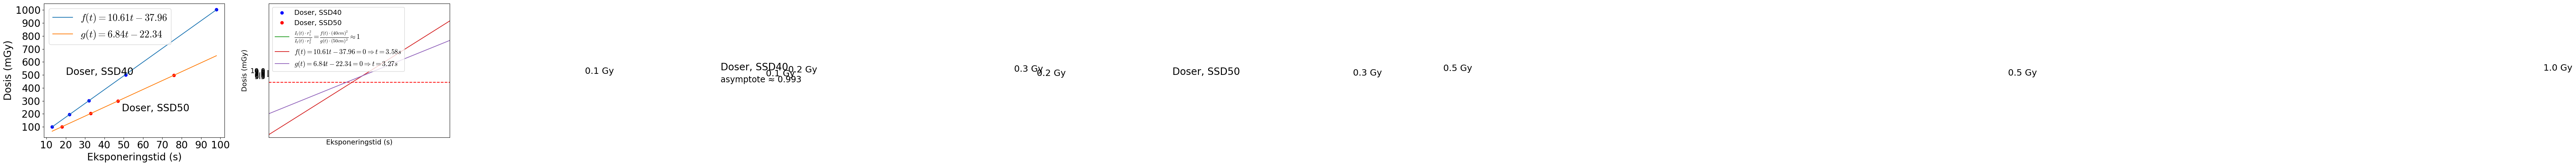

Write Python code to recreate this figure.
import numpy as np
import matplotlib.pyplot as plt
import matplotlib as mpl

mpl.rcParams['mathtext.fontset'] = 'cm'
mpl.rcParams['mathtext.rm'] = 'cm'
mpl.rcParams['font.sans-serif'] = 'Times New Roman'
mpl.rcParams['font.family'] = 'Times New Roman'


ku = 1
muen_over_rho = 1.075
pu = 1.02
kTP = 1.018
NK = 43.77
K = NK*ku*muen_over_rho*pu*kTP


A18 = np.array([2.12, 2.11, 2.04, 2.10, 2.12, 2.07, 2.10, 2.11, 2.11, 2.12, 2.10, 2.00, 2.13, 2.06, 1.99, 2.12, 2.06, 2.11, 2.07, 2.13, 2.06, 2.04, 2.01, 2.06, 2.08, 2.07, 2.01, 1.98, 1.97, 2.11, 2.02, 2.03, 2.09, 2.06, 2.08, 2.05, 1.99, 2.00, 2.07, 2.03])
A33 = np.array([4.14, 4.14, 4.24, 4.20, 4.15, 4.25, 4.23, 4.20, 4.16, 4.17, 4.25, 4.22, 4.22, 4.13, 4.18, 4.16, 4.11, 4.18, 4.22, 4.13, 4.14, 4.05, 4.07, 4.15, 4.18, 4.07, 4.16, 4.09, 4.08, 4.19, 4.12, 4.18, 4.12, 4.21, 4.10, 4.20, 4.20, 4.10, 4.11, 4.16])
A47 = np.array([6.11, 6.15, 6.13, 6.22, 6.21, 6.11, 6.12, 6.17, 6.15, 6.09, 6.24, 6.09, 6.14, 6.11, 6.12, 6.16, 6.16, 6.08, 6.14, 6.20, 6.16, 6.10, 6.11, 6.12, 6.07, 6.16, 6.07, 6.11, 6.03, 6.14, 6.12, 6.09, 6.07, 6.11, 6.03, 6.12, 6.08, 6.03, 6.12, 6.05])
A76 = np.array([10.32, 10.16, 10.28, 10.21, 10.18, 10.19, 10.26, 10.22, 10.20, 10.19, 10.23, 10.15, 10.23, 10.23, 10.18, 10.19, 10.14, 10.14, 10.18, 10.25, 10.16, 10.16, 10.14, 10.23, 10.07, 10.13, 10.06, 10.13, 10.14, 10.14, 10.21, 10.22, 10.11, 10.15, 10.16, 10.24, 10.18, 10.11, 10.22, 10.16])

B13 = np.array([2.20, 2.04, 2.00, 1.98, 2.16, 2.17, 1.99, 2.04, 2.11, 2.05, 2.14, 1.99, 1.94, 2.05, 2.05, 2.22, 2.09, 1.96, 2.05, 1.95])
B22 = np.array([4.02, 4.06, 3.97, 3.96, 4.11, 4.03, 3.98, 3.94])
B32 = np.array([6.32, 6.15, 6.23, 6.25, 6.13, 6.05])
B51 = np.array([10.30, 10.17])
B98 = np.array([20.68, 20.37])

a18 = np.mean(A18)*K;a33 = np.mean(A33)*K;a47 = np.mean(A47)*K;a76 = np.mean(A76)*K;b13 = np.mean(B13)*K;b22 = np.mean(B22)*K;b32 = np.mean(B32)*K;b51 = np.mean(B51)*K;b98 = np.mean(B98)*K
as18 = np.std(A18)*K;as33 = np.std(A33)*K;as47 = np.std(A47)*K;as76 = np.std(A76)*K;bs13 = np.std(B13)*K;bs22 = np.std(B22)*K;bs32 = np.std(B32)*K;bs51 = np.std(B51)*K;bs98 = np.std(B98)*K

ac = np.array([18, 33, 47, 76])
bc = np.array([13, 22, 32, 51, 98])
a = np.array([a18,a33,a47,a76])
b = np.array([b13,b22,b32,b51,b98])
a_s = np.array([as18,as33,as47,as76])
b_s = np.array([bs13,bs22,bs32,bs51,bs98])

al = np.linspace(13,98,1001)

FS = 17+3; fs = FS - 2  # fontsize til lengend()

fl = np.polyfit(bc,b,1)
m,l = fl
def f(x):
    return m*x + l
#
hl = np.polyfit(ac,a,1)
c,d = hl
def g(x):
    return c*x + d


# print(d)
# print(l)
# print(c)
# print(m)
#
for i in range(100):
    print(i, g(i)/f(i))




fig, ax = plt.subplots(1,2, figsize=(13,4.8))

ax[0].plot(bc,b,"bo")
ax[0].plot(al,f(al),label="$f(t)=%.2ft%.2f$"%(m,l))
ax[0].plot(ac,a, "ro")#, label="Doser, SSD50")
ax[0].plot(al,g(al),label="$g(t)=%.2ft%.2f$"%(c,d))
ax[0].set_xlabel("Eksponeringstid (s)",fontsize=FS)
ax[0].set_ylabel("Dosis (mGy)",fontsize=FS)
ax[0].set_xticks([10,20,30,40,50,60,70,80,90,100])
ax[0].set_yticks([100,200,300,400,500,600,700,800,900,1000])
ax[0].tick_params(axis='both', which='major', labelsize=FS)
ax[0].legend(fontsize=FS)
ax[0].text(49,220 ,"Doser, SSD50",fontsize=FS)
ax[0].text(20,500 ,"Doser, SSD40",fontsize=FS)

x = 1; y = 0.3 # forskydning til labels

ax[1].plot(bc,b/bc)#, label="SSD = 40 cm")
ax[1].plot(ac,a/ac)#, label="SSD = 50 cm")
ax[1].plot(bc,b/bc, "bo", label="Doser, SSD40")
ax[1].plot(ac,a/ac, "ro", label="Doser, SSD50")
ax[1].text(13+x,b13/13-y ,'0.1 Gy',fontsize=fs)
ax[1].text(22+x,b22/22-y ,'0.2 Gy',fontsize=fs)
ax[1].text(32+x,b32/32-y ,'0.3 Gy',fontsize=fs)
ax[1].text(51+x,b51/51-y ,'0.5 Gy',fontsize=fs)
ax[1].text(98+4,b98/98-y-0.1 ,'1.0 Gy',horizontalalignment='right',fontsize=fs)
ax[1].text(18+x+3,a18/18-y+0.2 ,'0.1 Gy',fontsize=fs)
ax[1].text(33+x,a33/33-y ,'0.2 Gy',fontsize=fs)
ax[1].text(47+x,a47/47-y ,'0.3 Gy',fontsize=fs)
ax[1].text(76+x,a76/76-y ,'0.5 Gy',fontsize=fs)
ax[1].set_xlabel("Eksponeringstid (s)",fontsize=FS)
ax[1].set_ylabel("Doserate (mGy/s)",fontsize=FS)
ax[1].set_xticks([10,20,30,40,50,60,70,80,90,100])
ax[1].set_yticks([5.5,6,6.5,7,7.5,8,8.5,9,9.5,10])
ax[1].tick_params(axis='both', which='major', labelsize=FS)
ax[1].text(40,6.7 ,"Doser, SSD50",fontsize=FS)
ax[1].text(20,10 ,"Doser, SSD40",fontsize=FS)

plt.tight_layout()
plt.savefig("Doserate.pdf")
plt.show()

r1 = 40
r2 = 50
konv = (f(20000000)*r1**2)/(g(20000000)*r2**2)
FS = FS - 3
plt.plot(al, (f(al)*r1**2)/(g(al)*r2**2), label="$\\frac{I_1(t)\\cdot r_1^2}{I_2(t)\\cdot r_2^2}=\\frac{f(t)\\cdot (40cm)^2}{g(t)\\cdot (50cm)^2}\\approx1$")
plt.axhline(konv,linestyle='--',color='red')
plt.tick_params(axis='both', which='major', labelsize=FS)
plt.text(20,0.99,"asymptote ≈ %.3f"%konv,fontsize=FS )
plt.xlabel("Eksponeringstid (s)",fontsize=FS)
plt.xticks([10,20,30,40,50,60,70,80,90,100])
plt.legend(fontsize=(FS+2))
plt.tight_layout()
plt.show()


al = np.linspace(0,98)
FS = FS - 3
plt.plot(al,f(al),label="$f(t)=%.2ft%.2f = 0 \\Rightarrow t = %.2fs$"%(m,l,-l/m))
plt.plot(al,g(al),label="$g(t)=%.2ft%.2f = 0 \\Rightarrow t = %.2fs$"%(c,d,-d/c))
plt.xlabel("Eksponeringstid (s)",fontsize=FS)
plt.ylabel("Dosis (mGy)",fontsize=FS)
plt.ylim(-40,60)
plt.xlim(0,8)
plt.tick_params(axis='both', which='major', labelsize=FS)
plt.legend(fontsize=FS)
plt.tight_layout()
plt.show()






# print(a18)
# print(a33)
# print(a47)
# print(a76)
# print(b13)
# print(b22)
# print(b32)
# print(b51)
# print(b98)

### Alle dosegennemsnit fra xrayexp.py ###

# # # SSD50
# a17 = 93.78
# a18 = 100.87
# a19 = 109.11
# a20 = 116.71
# a32 = 196.37
# a33 = 203.20
# a35 = 219.60
# a36 = 225.71
# a47 = 299.00
# a48 = 305.12
# a51 = 327.86
# a52 = 336.87
# a53 = 343.93
# a76 = 497.43
# a77 = 503.26
# a85 = 560.81
#
# # # SSD40
# b10 = 69.70
# b12 = 91.92
# b13 = 100.60
# b14 = 108.15
# b15 = 118.90
# b22 = 195.85
# b23 = 206.35
# b24 = 222.55
# b31 = 290.83
# b32 = 302.35
# b51 = 500.06
# b52 = 512.03
# b97 = 985.46
# b98 = 1000.80
# b102 = 1042.62


# aas = np.array([a17,a18,a19,a20,a32,a35,a36,a47,a48,a51,a52,a53,a76,a77,a85])
# asc = np.array([17,18,19,20,32,35,36,47,48,51,52,53,76,77,85])
# bbs = np.array([b10,b12,b13,b14,b15,b22,b23,b24,b31,b32,b51,b52,b97,b98,b102])
# bsc = np.array([10,12,13,14,15,22,23,24,31,32,51,52,97,98,102])
